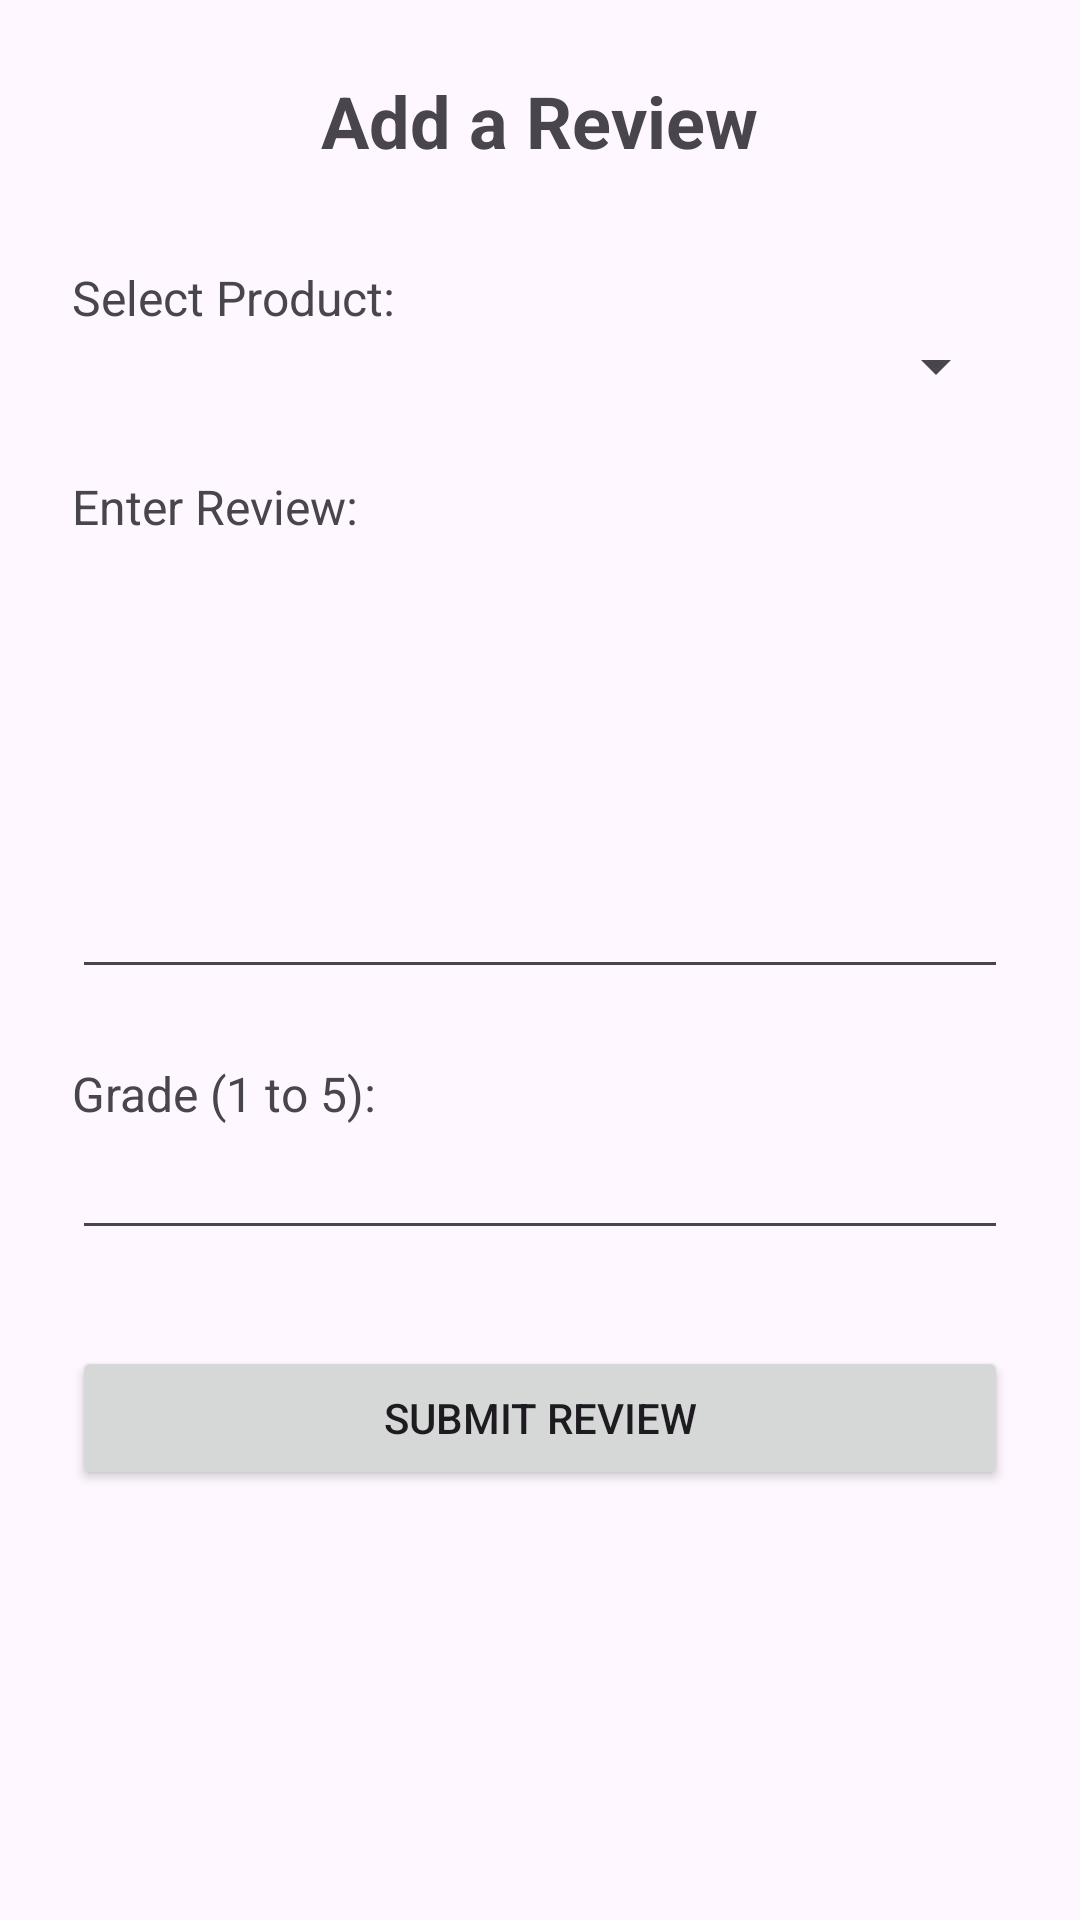

This screen was rendered from an Android layout file. Write that file and the resources it references.
<!-- AndroidManifest.xml: application theme Theme.ICUAPharmacy -->
<!-- res/layout/activity_add_review.xml -->
<?xml version="1.0" encoding="utf-8"?>
<ScrollView xmlns:android="http://schemas.android.com/apk/res/android"
    android:layout_width="match_parent"
    android:layout_height="match_parent"
    android:padding="24dp">

    <LinearLayout
        android:orientation="vertical"
        android:layout_width="match_parent"
        android:layout_height="wrap_content"
        android:gravity="center_horizontal">

        <TextView
            android:id="@+id/textTitle"
            android:layout_width="wrap_content"
            android:layout_height="wrap_content"
            android:text="Add a Review"
            android:textSize="24sp"
            android:textStyle="bold"
            android:layout_marginBottom="32dp" />

        <TextView
            android:layout_width="match_parent"
            android:layout_height="wrap_content"
            android:text="Select Product:"
            android:textSize="16sp" />

        <Spinner
            android:id="@+id/spinnerProducts"
            android:layout_width="match_parent"
            android:layout_height="wrap_content"
            android:layout_marginBottom="24dp" />

        <TextView
            android:layout_width="match_parent"
            android:layout_height="wrap_content"
            android:text="Enter Review:"
            android:textSize="16sp" />

        <EditText
            android:id="@+id/inputReviewContent"
            android:layout_width="match_parent"
            android:layout_height="150dp"
            android:gravity="top"
            android:inputType="textMultiLine"
            android:layout_marginBottom="24dp" />

        <TextView
            android:layout_width="match_parent"
            android:layout_height="wrap_content"
            android:text="Grade (1 to 5):"
            android:textSize="16sp" />

        <EditText
            android:id="@+id/inputReviewGrade"
            android:layout_width="match_parent"
            android:layout_height="wrap_content"
            android:inputType="number"
            android:layout_marginBottom="32dp" />

        <Button
            android:id="@+id/buttonSubmitReview"
            android:layout_width="match_parent"
            android:layout_height="wrap_content"
            android:text="Submit Review" />

    </LinearLayout>
</ScrollView>
<!-- resources referenced by this layout -->
<resources>
  <style name="Theme.ICUAPharmacy" parent="Base.Theme.ICUAPharmacy" />
  <style name="Base.Theme.ICUAPharmacy" parent="Theme.Material3.DayNight.NoActionBar">
          
          
      </style>
</resources>
